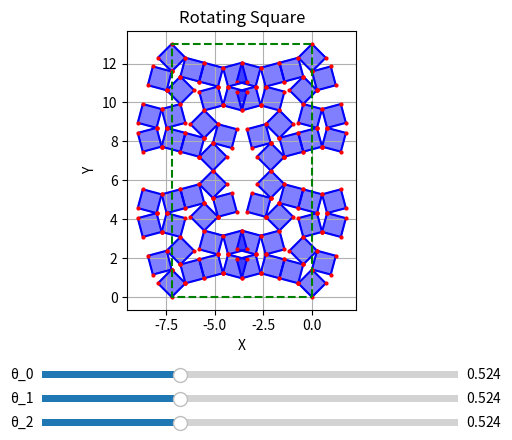

Recreate this plot in Python.
import matplotlib.pyplot as plt
import numpy as np
from matplotlib.widgets import Slider


def transform(th_, x0_=np.array([0, 0, 1]).T):
    return np.array([[np.cos(th_), -np.sin(th_), x0_[0]],
                     [np.sin(th_), np.cos(th_), x0_[1]],
                     [0, 0, 1]])


def apply_reflection_x(sqs_):
    R = np.array([[-1, 0, 0],
                  [0, 1, 0],
                  [0, 0, 1]])
    return [R @ sq_ for sq_ in sqs_]


def plot_sqs(unit_, ax_):
    sqs_, rect_, th_ = unit_
    for sq_ in sqs_:
        ax_.fill(sq_[0, :], sq_[1, :], alpha=0.5, edgecolor='black', linewidth=1, facecolor='blue')

        ax_.plot(sq_[0, :], sq_[1, :], 'b-')
        ax_.plot(sq_[0, :], sq_[1, :], 'ro', markersize=2)
    ax_.plot(rect_[0, :], rect_[1, :], 'g--')


def apply_transform(sqs_, R):
    return [R @ sq_ for sq_ in sqs_]


def get_unit0(sq_, th_, rebase=True):
    sq_r_ = apply_reflection_x(sq_)
    sq1 = apply_transform(sq_, transform(th_ / 2))
    sq2 = apply_transform(sq_r_, transform(-th_ / 2))
    sq3 = apply_transform(sq_r_, transform(th_ / 2, sq2[0][:, 1]))
    sq4 = apply_transform(sq_, transform(-th_ / 2, sq1[0][:, 1]))

    if rebase:
        sqs_ = apply_transform(sq1 + sq2 + sq3 + sq4, transform(0, -sq2[0][:, 3]))
    else:
        sqs_ = sq1 + sq2 + sq3 + sq4
    rect = np.array([sqs_[1][:, 3], sqs_[2][:, 2], sqs_[3][:, 2], sqs_[0][:, 3], sqs_[1][:, 3]]).T
    return sqs_, rect, th_


def get_next_unit(unit_, th_, rebase=True):
    sqs_p, rect_p, th_p = unit_
    # th_ = th_ + th_p
    sup_rects_, new_rect_, th_ = get_unit0([rect_p], th_, rebase=False)

    sqs_p_r = apply_reflection_x(sqs_p)
    sq1 = apply_transform(sqs_p, transform(th_ / 2))
    sq2 = apply_transform(sqs_p_r, transform(-th_ / 2))
    sq3 = apply_transform(sqs_p_r, transform(th_ / 2, sup_rects_[1][:, 1]))
    sq4 = apply_transform(sqs_p, transform(-th_ / 2, sup_rects_[0][:, 1]))

    if rebase:
        sqs_ = apply_transform(sq1 + sq2 + sq3 + sq4, transform(0, -sup_rects_[1][:, 3]))
        new_rect_ = apply_transform([new_rect_], transform(0, -sup_rects_[1][:, 3]))[0]
    else:
        sqs_ = sq1 + sq2 + sq3 + sq4

    return sqs_, new_rect_, th_


if __name__ == "__main__":
    a = 1
    b = 1
    sq0 = np.array([[0, 0, 1],
                    [0, b, 1],
                    [-a, b, 1],
                    [-a, 0, 1],
                    [0, 0, 1]]).T

    num_units = 3  # Number of units to visualize

    # Initial values
    th0s = [np.pi / 6] * num_units

    fig, ax = plt.subplots()
    plt.subplots_adjust(bottom=0.3)  # Make space for sliders

    # Create initial plot
    units = [get_unit0([sq0], th0s[0])]
    for i in range(1, num_units):
        units.append(get_next_unit(units[i - 1], th0s[i]))
    plot_lines = []


    def update_plot(ths):
        ax.clear()
        units = [get_unit0([sq0], ths[0])]
        for i in range(1, num_units):
            units.append(get_next_unit(units[i - 1], ths[i]))

        plot_sqs(units[-1], ax)
        ax.set_aspect('equal')
        ax.grid(True)
        ax.set_title("Rotating Square")
        ax.set_xlabel("X")
        ax.set_ylabel("Y")
        fig.canvas.draw_idle()


    sliders = []

    for i in range(num_units):
        ax_th = plt.axes([0.2, 0.15 - i * 0.05, 0.65, 0.03])
        sliders.append(Slider(ax_th, f'θ_{i}', 0, np.pi / 2, valinit=th0s[i]))

    for i, slider in enumerate(sliders):
        slider.on_changed(lambda val, idx=i: update_plot([s.val for s in sliders]))

    update_plot(th0s)

    plt.show()
